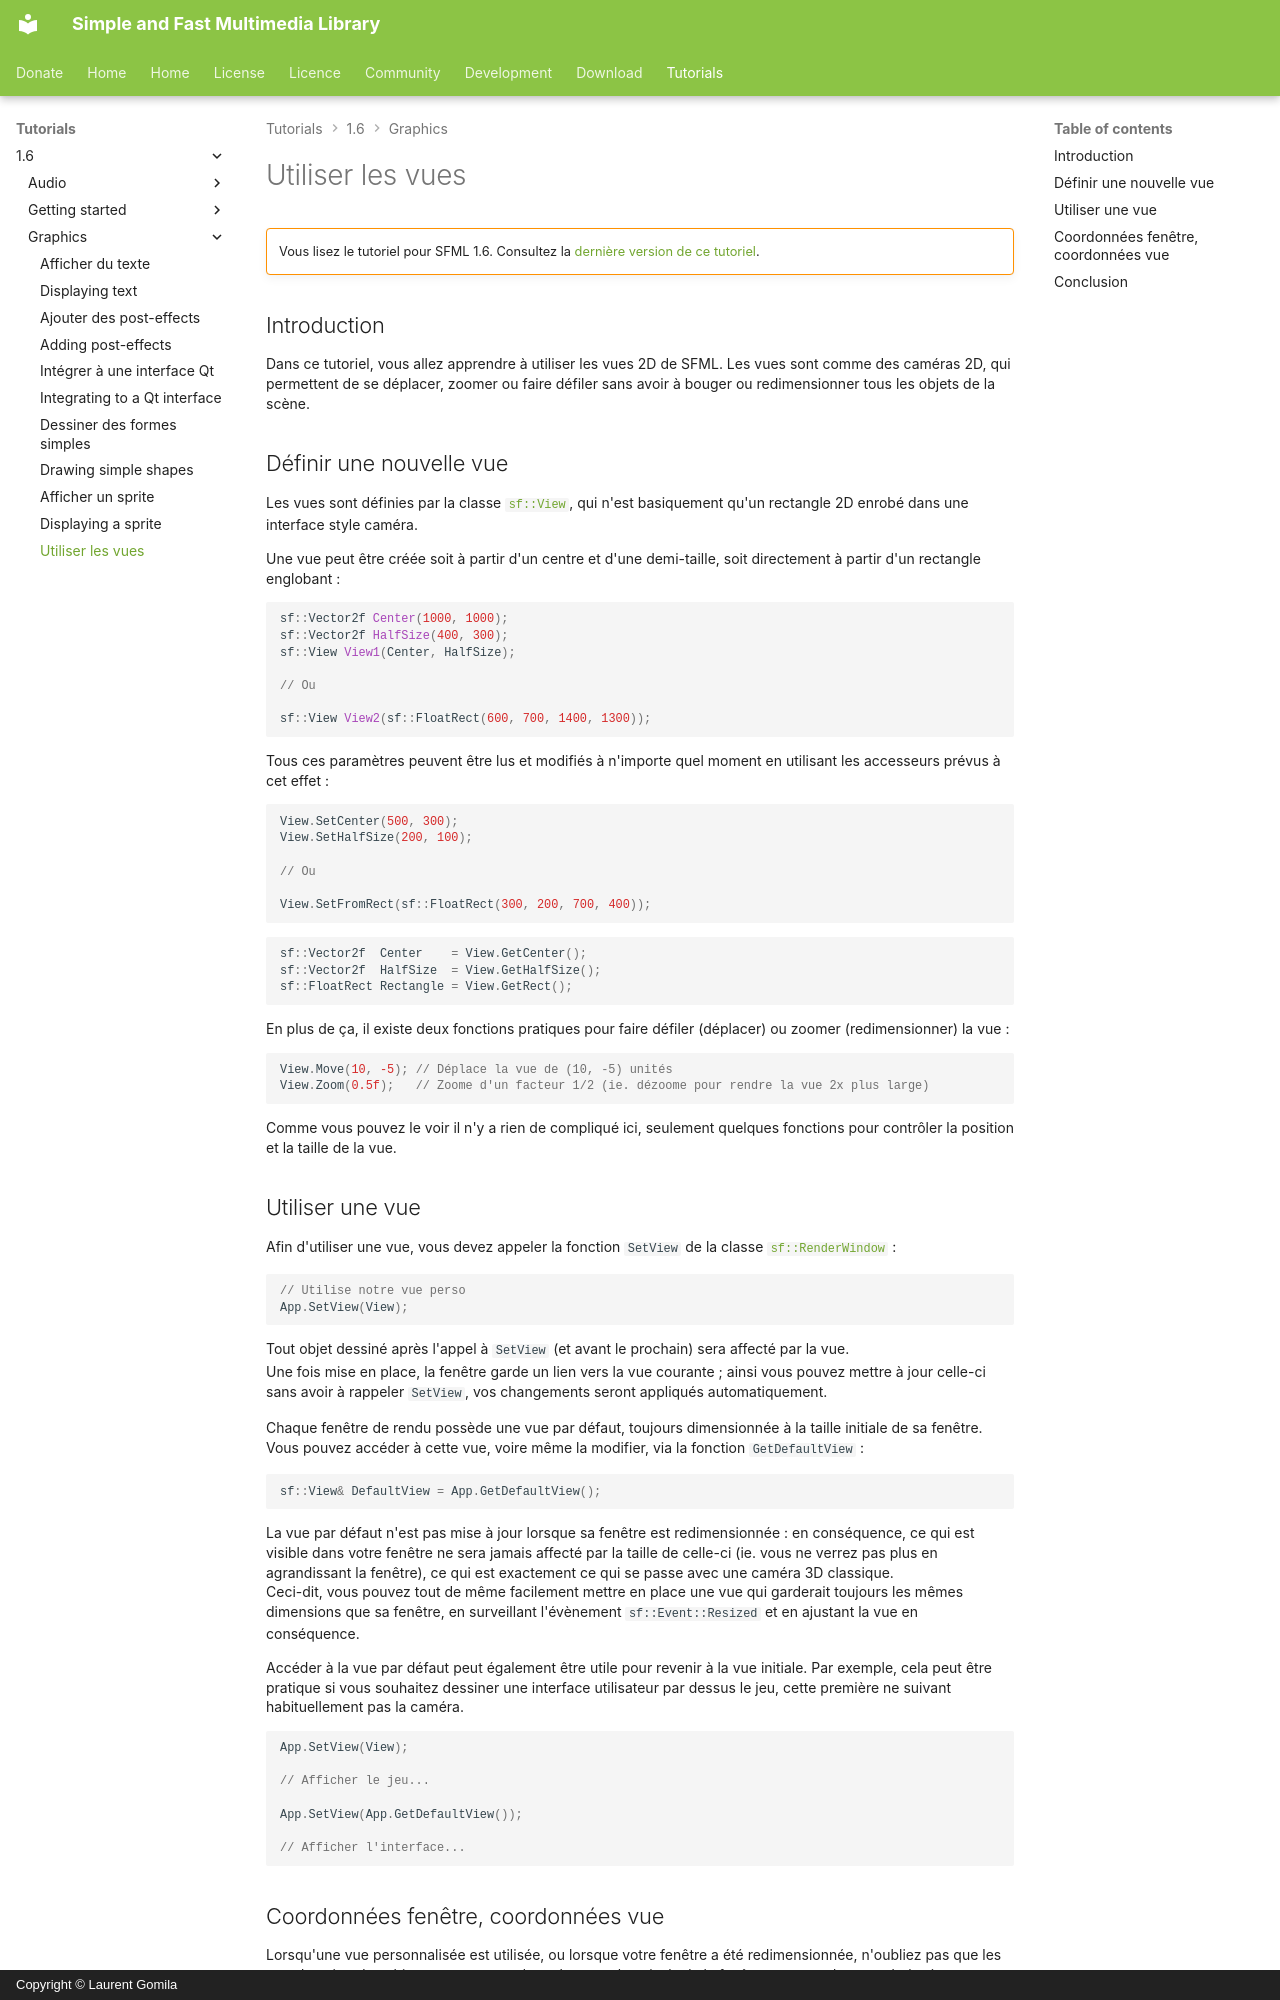

repository: SFML/SFML-Website · page: tutorials/1.6/graphics/views.fr/index.html · generator: mkdocs · copyright: Copyright © Laurent Gomila

# Utiliser les vues

!!! warning ""

    Vous lisez le tutoriel pour SFML 1.6. Consultez la [dernière version de ce tutoriel](/fr/tutorials/latest/graphics/view/).

## Introduction

Dans ce tutoriel, vous allez apprendre à utiliser les vues 2D de SFML. Les vues sont comme des caméras 2D, qui permettent de se déplacer, zoomer ou faire défiler sans avoir à bouger ou redimensionner tous les objets de la scène.

## Définir une nouvelle vue

Les vues sont définies par la classe [`sf::View`](../../../documentation/1.6/classsf_1_1View.html "sf::View documentation"), qui n'est basiquement qu'un rectangle 2D enrobé dans une interface style caméra.

Une vue peut être créée soit à partir d'un centre et d'une demi-taille, soit directement à partir d'un rectangle englobant :

```cpp
sf::Vector2f Center(1000, 1000);
sf::Vector2f HalfSize(400, 300);
sf::View View1(Center, HalfSize);

// Ou

sf::View View2(sf::FloatRect(600, 700, 1400, 1300));
```

Tous ces paramètres peuvent être lus et modifiés à n'importe quel moment en utilisant les accesseurs prévus à cet effet :

```cpp
View.SetCenter(500, 300);
View.SetHalfSize(200, 100);

// Ou

View.SetFromRect(sf::FloatRect(300, 200, 700, 400));
```

```cpp
sf::Vector2f  Center    = View.GetCenter();
sf::Vector2f  HalfSize  = View.GetHalfSize();
sf::FloatRect Rectangle = View.GetRect();
```

En plus de ça, il existe deux fonctions pratiques pour faire défiler (déplacer) ou zoomer (redimensionner) la vue :

```cpp
View.Move(10, -5); // Déplace la vue de (10, -5) unités
View.Zoom(0.5f);   // Zoome d'un facteur 1/2 (ie. dézoome pour rendre la vue 2x plus large)
```

Comme vous pouvez le voir il n'y a rien de compliqué ici, seulement quelques fonctions pour contrôler la position et la taille de la vue.

## Utiliser une vue

Afin d'utiliser une vue, vous devez appeler la fonction `SetView` de la classe [`sf::RenderWindow`](../../../documentation/1.6/classsf_1_1RenderWindow.html "sf::RenderWindow documentation") :

```cpp
// Utilise notre vue perso
App.SetView(View);
```

Tout objet dessiné après l'appel à `SetView` (et avant le prochain) sera affecté par la vue.  
Une fois mise en place, la fenêtre garde un lien vers la vue courante ; ainsi vous pouvez mettre à jour celle-ci sans avoir à rappeler `SetView`, vos changements seront appliqués automatiquement.

Chaque fenêtre de rendu possède une vue par défaut, toujours dimensionnée à la taille initiale de sa fenêtre. Vous pouvez accéder à cette vue, voire même la modifier, via la fonction `GetDefaultView` :

```cpp
sf::View& DefaultView = App.GetDefaultView();
```

La vue par défaut n'est pas mise à jour lorsque sa fenêtre est redimensionnée : en conséquence, ce qui est visible dans votre fenêtre ne sera jamais affecté par la taille de celle-ci (ie. vous ne verrez pas plus en agrandissant la fenêtre), ce qui est exactement ce qui se passe avec une caméra 3D classique.  
Ceci-dit, vous pouvez tout de même facilement mettre en place une vue qui garderait toujours les mêmes dimensions que sa fenêtre, en surveillant l'évènement `sf::Event::Resized` et en ajustant la vue en conséquence.

Accéder à la vue par défaut peut également être utile pour revenir à la vue initiale. Par exemple, cela peut être pratique si vous souhaitez dessiner une interface utilisateur par dessus le jeu, cette première ne suivant habituellement pas la caméra.

```cpp
App.SetView(View);

// Afficher le jeu...

App.SetView(App.GetDefaultView());

// Afficher l'interface...
```
